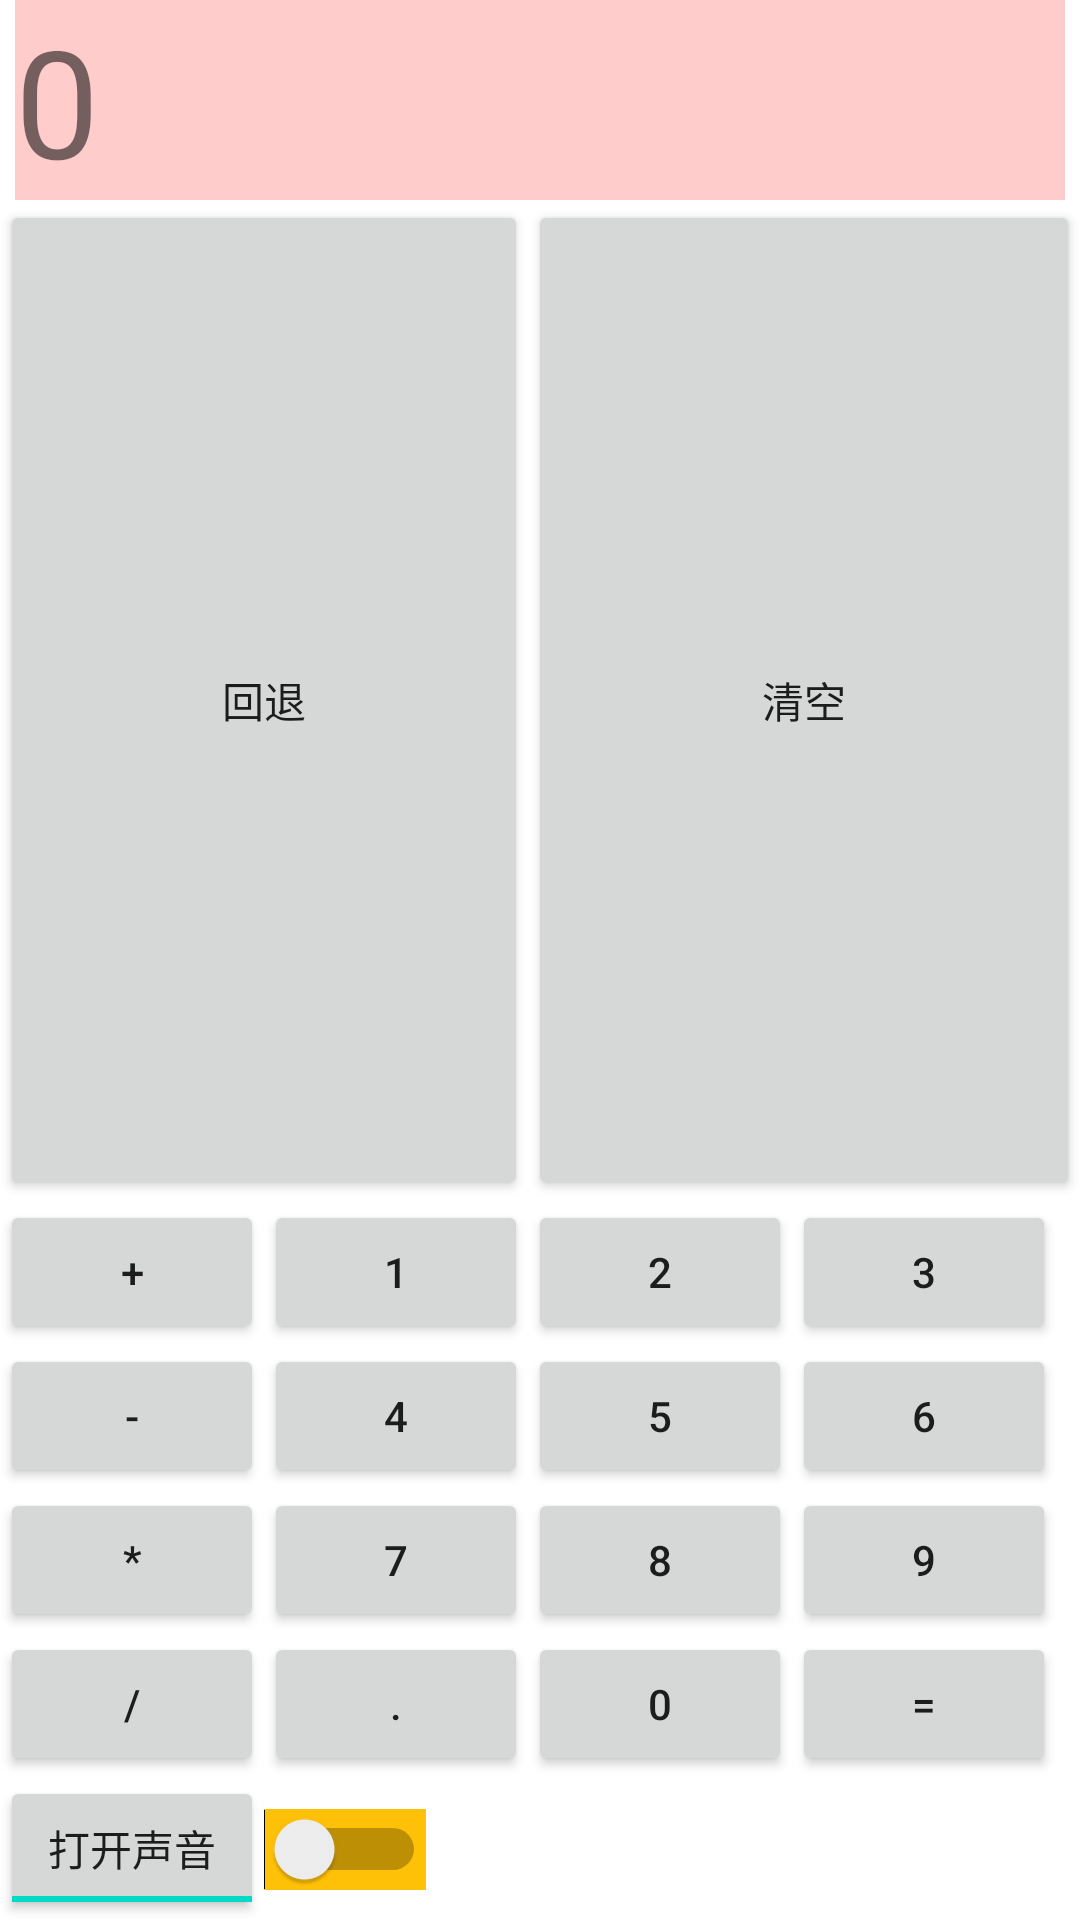

Produce the Android XML layout that renders to this screen, including the resource entries it uses.
<!-- AndroidManifest.xml: application theme Theme.RegoHD -->
<!-- res/layout/seven_layout.xml -->
<?xml version="1.0" encoding="utf-8"?>
<GridLayout xmlns:android="http://schemas.android.com/apk/res/android"
    xmlns:tools="http://schemas.android.com/tools"
    android:id="@+id/GridLayout1"
    android:layout_width="wrap_content"
    android:layout_height="wrap_content"
    android:columnCount="4"
    android:orientation="horizontal"
    android:layout_gravity="center"
    android:rowCount="6" >

    <TextView
        android:layout_columnSpan="4"
        android:layout_gravity="fill"
        android:layout_marginLeft="5dp"
        android:layout_marginRight="5dp"
        android:background="#FFCCCC"
        android:text="0"
        android:textSize="50sp" />

    <Button
        android:layout_columnSpan="2"
        android:layout_gravity="fill"
        android:text="回退" />

    <Button
        android:layout_columnSpan="2"
        android:layout_gravity="fill"
        android:text="清空" />

    <Button android:text="+" />

    <Button android:text="1" />

    <Button android:text="2" />

    <Button android:text="3" />

    <Button android:text="-" />

    <Button android:text="4" />

    <Button android:text="5" />

    <Button android:text="6" />

    <Button android:text="*" />

    <Button android:text="7" />

    <Button android:text="8" />

    <Button android:text="9" />

    <Button android:text="/" />

    <Button
        android:layout_width="wrap_content"
        android:text="." />

    <Button android:text="0" />

    <Button android:text="="
        android:layout_columnSpan="1"/>

    <ToggleButton
        android:id="@+id/tbtn_open"
        android:layout_width="wrap_content"
        android:layout_height="wrap_content"
        android:checked="true"
        android:textOff="关闭声音"
        android:textOn="打开声音" />

    <Switch
        android:id="@+id/swh_status"
        android:layout_width="wrap_content"
        android:layout_height="wrap_content"
        android:background="#FFC107"
        android:textOff=""
        android:textOn="" />

</GridLayout>
<!-- resources referenced by this layout -->
<resources>
  <style name="Theme.RegoHD" parent="Theme.MaterialComponents.DayNight.DarkActionBar">
          
          <item name="colorPrimary">#018DEE</item>
          <item name="colorPrimaryVariant">#4B7D9F</item>
          <item name="colorOnPrimary">@color/white</item>
          
          <item name="colorSecondary">@color/teal_200</item>
          <item name="colorSecondaryVariant">@color/teal_700</item>
          <item name="colorOnSecondary">@color/black</item>
          
          <item name="android:statusBarColor" tools:targetApi="l">?attr/colorPrimaryVariant</item>
          
      </style>
  <!-- not gathered from this repository: default colours our renderer supplied (Android Studio template values) -->
  <color name="teal_200">#FF03DAC5</color>
  <color name="teal_700">#FF018786</color>
  <color name="black">#FF000000</color>
  <color name="white">#FFFFFFFF</color>
</resources>
